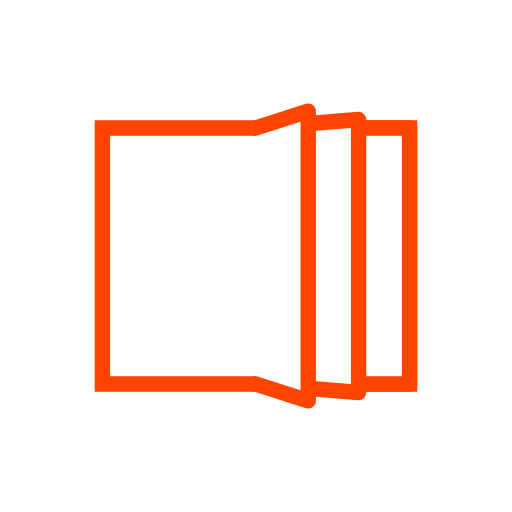
t = 0.00 s
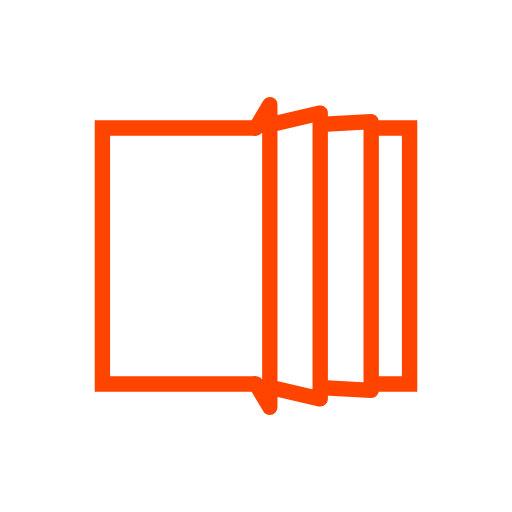
t = 0.13 s
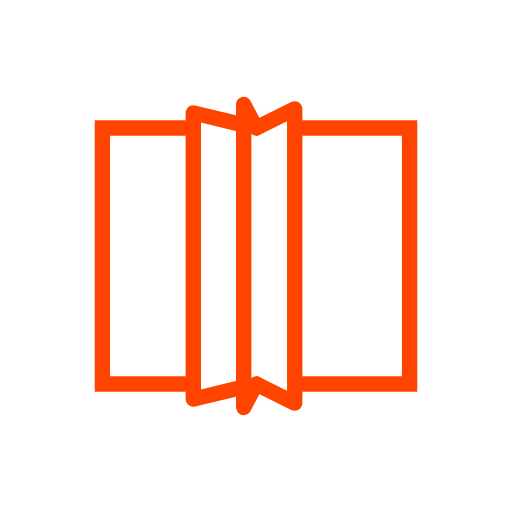
t = 0.37 s
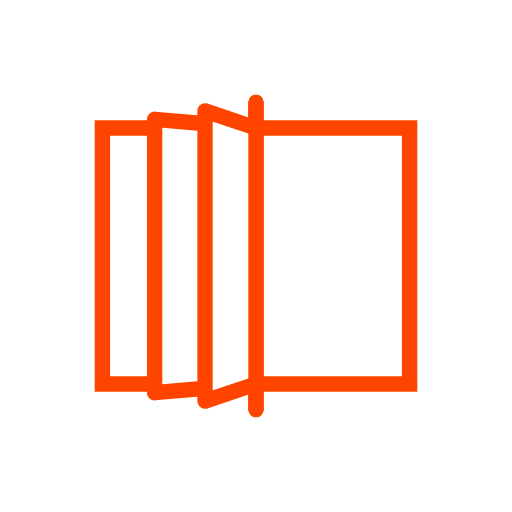
t = 0.50 s
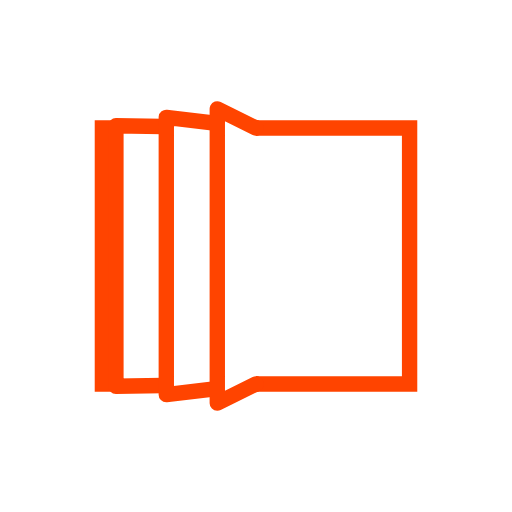
t = 0.63 s
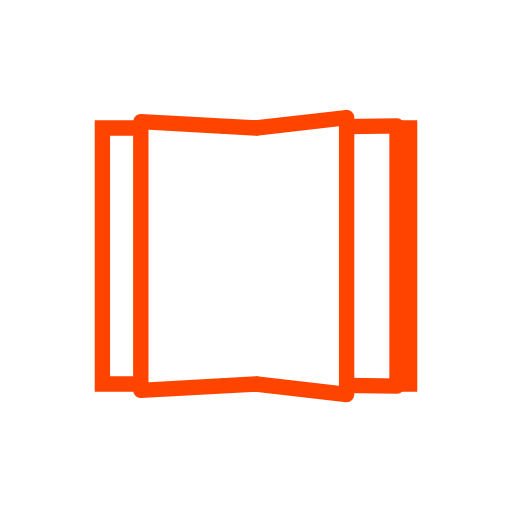
t = 0.88 s

The animated SVG that drew these frames (rendered in a browser with its animation timeline set to each time). Animation: 12 SMIL elements (animate=12); one cycle of 1.00 s, repeats indefinitely.

<svg xmlns="http://www.w3.org/2000/svg" xmlns:xlink="http://www.w3.org/1999/xlink" width="200px" height="200px" viewBox="0 0 100 100" preserveAspectRatio="xMidYMid">
<path d="M20 25L80 25L80 75L20 75Z" fill="#fff" stroke="#ff4400" stroke-width="3"></path><path d="M50 25L80 25L80 75L50 75" fill="#fff" stroke="#ff4400" stroke-width="3" stroke-linejoin="round" stroke-linecap="round">
  <animate attributeName="d" dur="1s" repeatCount="indefinite" begin="0s" keyTimes="0;0.5;0.501;1" values="M50 25L80 25L80 75L50 75;M50 25L50 20L50 80L50 75;M50 25L80 25L80 75L50 75;M50 25L80 25L80 75L50 75"></animate>
  <animate attributeName="opacity" dur="1s" repeatCount="indefinite" begin="0s" keyTimes="0;0.5;0.5001;1" values="1;1;0;0"></animate>
</path><path d="M50 25L80 25L80 75L50 75" fill="#fff" stroke="#ff4400" stroke-width="3" stroke-linejoin="round" stroke-linecap="round">
  <animate attributeName="d" dur="1s" repeatCount="indefinite" begin="-0.166s" keyTimes="0;0.5;0.501;1" values="M50 25L80 25L80 75L50 75;M50 25L50 20L50 80L50 75;M50 25L80 25L80 75L50 75;M50 25L80 25L80 75L50 75"></animate>
  <animate attributeName="opacity" dur="1s" repeatCount="indefinite" begin="-0.166s" keyTimes="0;0.5;0.5001;1" values="1;1;0;0"></animate>
</path><path d="M50 25L80 25L80 75L50 75" fill="#fff" stroke="#ff4400" stroke-width="3" stroke-linejoin="round" stroke-linecap="round">
  <animate attributeName="d" dur="1s" repeatCount="indefinite" begin="-0.33s" keyTimes="0;0.5;0.501;1" values="M50 25L80 25L80 75L50 75;M50 25L50 20L50 80L50 75;M50 25L80 25L80 75L50 75;M50 25L80 25L80 75L50 75"></animate>
  <animate attributeName="opacity" dur="1s" repeatCount="indefinite" begin="-0.33s" keyTimes="0;0.5;0.5001;1" values="1;1;0;0"></animate>
</path><path d="M50 25L80 25L80 75L50 75" fill="#fff" stroke="#ff4400" stroke-width="3" stroke-linejoin="round" stroke-linecap="round">
  <animate attributeName="d" dur="1s" repeatCount="indefinite" begin="-0.33s" keyTimes="0;0.499;0.5;1" values="M50 25L20 25L20 75L50 75;M50 25L20 25L20 75L50 75;M50 25L50 20L50 80L50 75;M50 25L20 25L20 75L50 75"></animate>
  <animate attributeName="opacity" dur="1s" repeatCount="indefinite" begin="-0.33s" keyTimes="0;0.4999;0.5;1" values="0;0;1;1"></animate>
</path><path d="M50 25L80 25L80 75L50 75" fill="#fff" stroke="#ff4400" stroke-width="3" stroke-linejoin="round" stroke-linecap="round">
  <animate attributeName="d" dur="1s" repeatCount="indefinite" begin="-0.166s" keyTimes="0;0.499;0.5;1" values="M50 25L20 25L20 75L50 75;M50 25L20 25L20 75L50 75;M50 25L50 20L50 80L50 75;M50 25L20 25L20 75L50 75"></animate>
  <animate attributeName="opacity" dur="1s" repeatCount="indefinite" begin="-0.166s" keyTimes="0;0.4999;0.5;1" values="0;0;1;1"></animate>
</path><path d="M50 25L80 25L80 75L50 75" fill="#fff" stroke="#ff4400" stroke-width="3" stroke-linejoin="round" stroke-linecap="round">
  <animate attributeName="d" dur="1s" repeatCount="indefinite" begin="0s" keyTimes="0;0.499;0.5;1" values="M50 25L20 25L20 75L50 75;M50 25L20 25L20 75L50 75;M50 25L50 20L50 80L50 75;M50 25L20 25L20 75L50 75"></animate>
  <animate attributeName="opacity" dur="1s" repeatCount="indefinite" begin="0s" keyTimes="0;0.4999;0.5;1" values="0;0;1;1"></animate>
</path>
</svg>